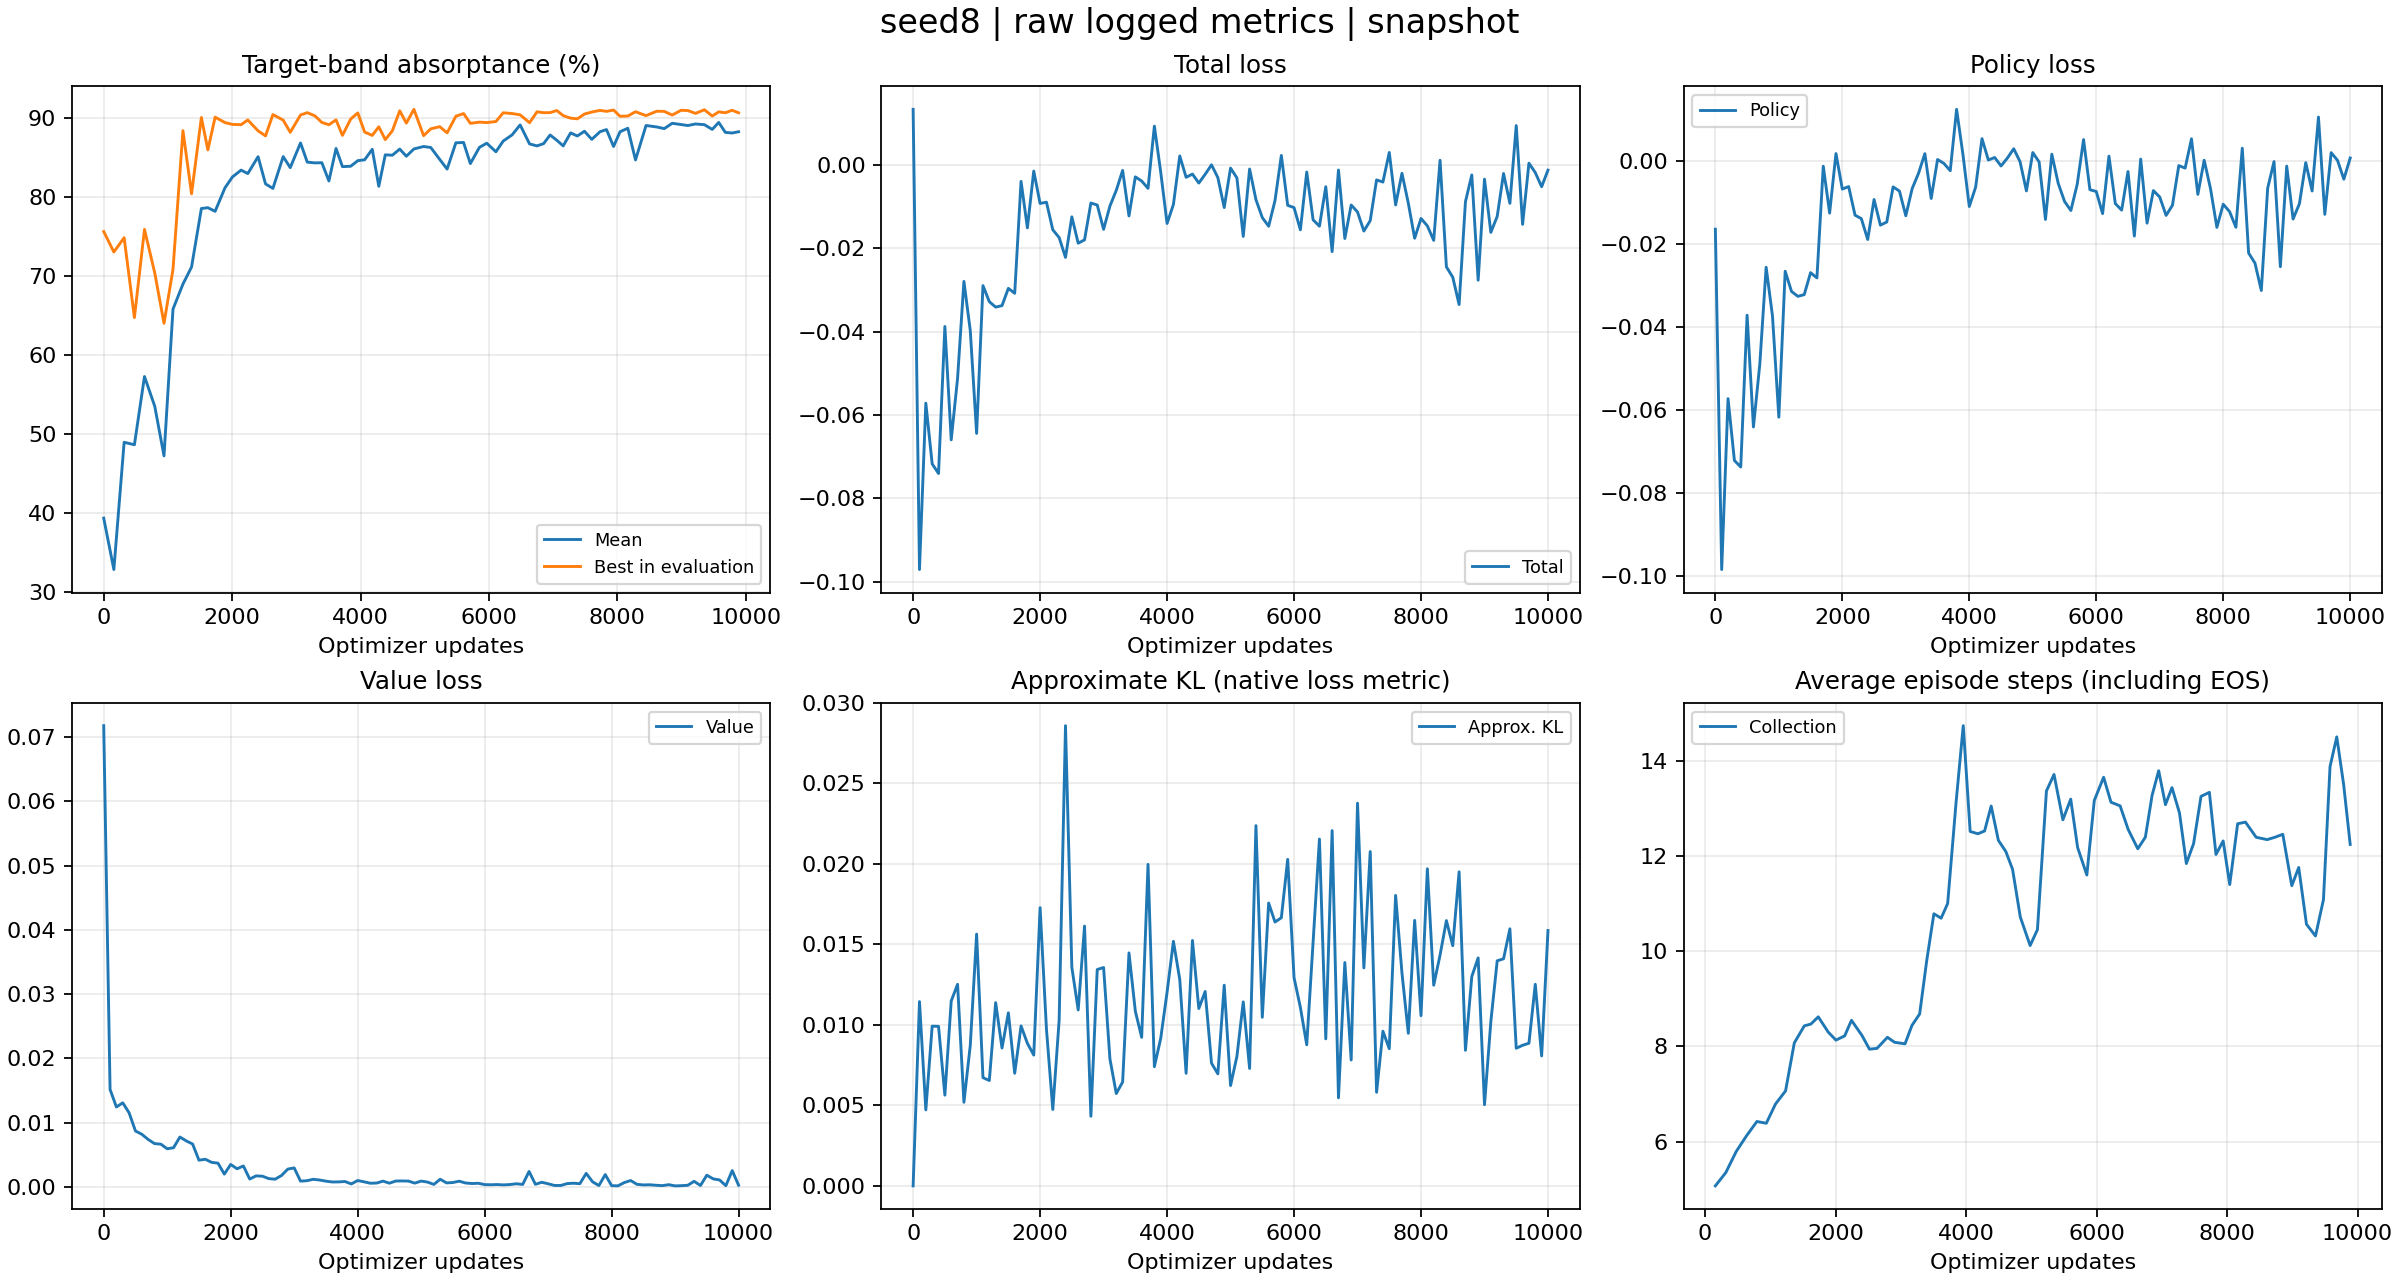

The file beside this chart, header and first rows:
tag, optimizer_step, wall_time, value
evaluator_iter/reward_mean, 0, 1792724788, 0.3935
evaluator_iter/reward_mean, 158, 1792724798, 0.3285
evaluator_iter/reward_mean, 318, 1792724809, 0.4895
evaluator_iter/reward_mean, 478, 1792724819, 0.4864
evaluator_iter/reward_mean, 635, 1792724828, 0.5728
evaluator_iter/reward_mean, 795, 1792724838, 0.5351
evaluator_iter/reward_mean, 939, 1792724849, 0.4723
evaluator_iter/reward_mean, 1079, 1792724858, 0.6581
evaluator_iter/reward_mean, 1234, 1792724870, 0.6898
evaluator_iter/reward_mean, 1368, 1792724879, 0.7114
evaluator_iter/reward_mean, 1521, 1792724888, 0.7854
evaluator_iter/reward_mean, 1622, 1792724894, 0.7864
evaluator_iter/reward_mean, 1735, 1792724907, 0.7819
evaluator_iter/reward_mean, 1889, 1792724919, 0.8117
evaluator_iter/reward_mean, 2006, 1792724933, 0.8255
evaluator_iter/reward_mean, 2140, 1792724942, 0.834
evaluator_iter/reward_mean, 2244, 1792724956, 0.8296
evaluator_iter/reward_mean, 2404, 1792724963, 0.851
evaluator_iter/reward_mean, 2520, 1792724969, 0.8165
evaluator_iter/reward_mean, 2635, 1792724978, 0.8108
evaluator_iter/reward_mean, 2795, 1792724984, 0.8511
evaluator_iter/reward_mean, 2905, 1792724991, 0.8371
evaluator_iter/reward_mean, 3065, 1792724999, 0.8684
evaluator_iter/reward_mean, 3170, 1792725016, 0.8441
evaluator_iter/reward_mean, 3289, 1792725040, 0.8431
evaluator_iter/reward_mean, 3397, 1792725063, 0.8434
evaluator_iter/reward_mean, 3507, 1792725086, 0.8202
evaluator_iter/reward_mean, 3618, 1792725111, 0.8614
evaluator_iter/reward_mean, 3718, 1792725127, 0.8384
evaluator_iter/reward_mean, 3847, 1792725150, 0.8389
evaluator_iter/reward_mean, 3957, 1792725164, 0.8459
evaluator_iter/reward_mean, 4063, 1792725180, 0.847
evaluator_iter/reward_mean, 4182, 1792725195, 0.8603
evaluator_iter/reward_mean, 4284, 1792725211, 0.8135
evaluator_iter/reward_mean, 4385, 1792725228, 0.8533
evaluator_iter/reward_mean, 4495, 1792725241, 0.8528
evaluator_iter/reward_mean, 4610, 1792725252, 0.8606
evaluator_iter/reward_mean, 4713, 1792725265, 0.8516
evaluator_iter/reward_mean, 4831, 1792725284, 0.8608
evaluator_iter/reward_mean, 4982, 1792725294, 0.8639
evaluator_iter/reward_mean, 5094, 1792725305, 0.8626
evaluator_iter/reward_mean, 5232, 1792725314, 0.8476
evaluator_iter/reward_mean, 5348, 1792725327, 0.8353
evaluator_iter/reward_mean, 5484, 1792725342, 0.8685
evaluator_iter/reward_mean, 5604, 1792725350, 0.869
evaluator_iter/reward_mean, 5710, 1792725365, 0.8422
evaluator_iter/reward_mean, 5851, 1792725383, 0.8628
evaluator_iter/reward_mean, 5965, 1792725400, 0.868
evaluator_iter/reward_mean, 6108, 1792725421, 0.8572
evaluator_iter/reward_mean, 6221, 1792725434, 0.8707
evaluator_iter/reward_mean, 6361, 1792725448, 0.8786
evaluator_iter/reward_mean, 6485, 1792725468, 0.8912
evaluator_iter/reward_mean, 6632, 1792725485, 0.8671
evaluator_iter/reward_mean, 6748, 1792725494, 0.8647
evaluator_iter/reward_mean, 6851, 1792725505, 0.8675
evaluator_iter/reward_mean, 6952, 1792725521, 0.8784
evaluator_iter/reward_mean, 7056, 1792725531, 0.8718
evaluator_iter/reward_mean, 7156, 1792725544, 0.8646
evaluator_iter/reward_mean, 7271, 1792725552, 0.881
evaluator_iter/reward_mean, 7376, 1792725571, 0.8772
... 586 more rows
